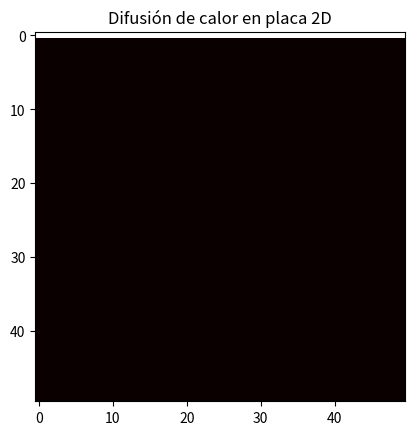
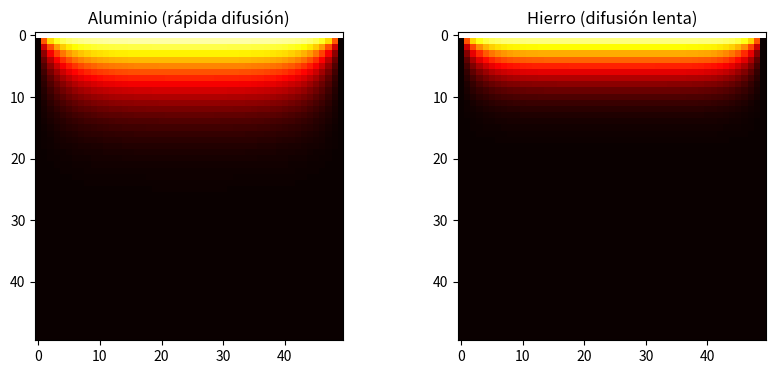

Here is the Python script that generated these plots, in order:
import numpy as np
import matplotlib.pyplot as plt
import matplotlib.animation as animation

def configurar_placa(N=50, M=50, temp_borde_superior=100.0):
    """
    Crea la placa inicial con condiciones de contorno fijas.
    Escenario sugerido por el profesor:
    - Placa 50x50
    - Borde superior a 100°C
    - Resto a 0°C
    """
    placa = np.zeros((N, M))
    placa[0, :] = temp_borde_superior  # borde superior caliente
    return placa


def paso_calor(placa, alpha=0.25):
    """
    Calcula un paso de tiempo usando diferencias finitas.
    alpha controla la velocidad de propagación (material).
    """
    nueva = placa.copy()

    nueva[1:-1, 1:-1] = (
        placa[0:-2, 1:-1] +
        placa[2:,   1:-1] +
        placa[1:-1, 0:-2] +
        placa[1:-1, 2:]
    ) * 0.25 * alpha + placa[1:-1, 1:-1] * (1 - alpha)

    return nueva


def simular(placa_inicial, alpha=0.25, max_iter=500, tolerancia=1e-3):
    """
    Ejecuta la simulación hasta convergencia o límite de iteraciones.
    """
    placa = placa_inicial.copy()
    historial = [placa.copy()]

    for _ in range(max_iter):
        nueva = paso_calor(placa, alpha)
        cambio = np.abs(nueva - placa).max()
        placa = nueva

        historial.append(placa.copy())

        if cambio < tolerancia:
            break

    return historial



def animar_simulacion(historial, titulo="Simulación de calor"):
    fig, ax = plt.subplots()
    img = ax.imshow(historial[0], cmap="hot", interpolation="nearest")
    ax.set_title(titulo)

    def actualizar(i):
        img.set_data(historial[i])
        return [img]

    ani = animation.FuncAnimation(fig, actualizar, frames=len(historial), interval=50)
    plt.show()

def comparar_materiales():
    """
    Compara dos materiales cambiando alpha:
    - Aluminio: alta conductividad → alpha = 0.30
    - Hierro: menor conductividad → alpha = 0.15
    """
    placa_base = configurar_placa()

    historial_al = simular(placa_base, alpha=0.30)
    historial_fe = simular(placa_base, alpha=0.15)

    fig, axs = plt.subplots(1, 2, figsize=(10, 4))

    axs[0].imshow(historial_al[-1], cmap="hot")
    axs[0].set_title("Aluminio (rápida difusión)")

    axs[1].imshow(historial_fe[-1], cmap="hot")
    axs[1].set_title("Hierro (difusión lenta)")

    plt.show()

if __name__ == "__main__":
    placa = configurar_placa()

    historial = simular(placa)
    animar_simulacion(historial, titulo="Difusión de calor en placa 2D")

    comparar_materiales()
